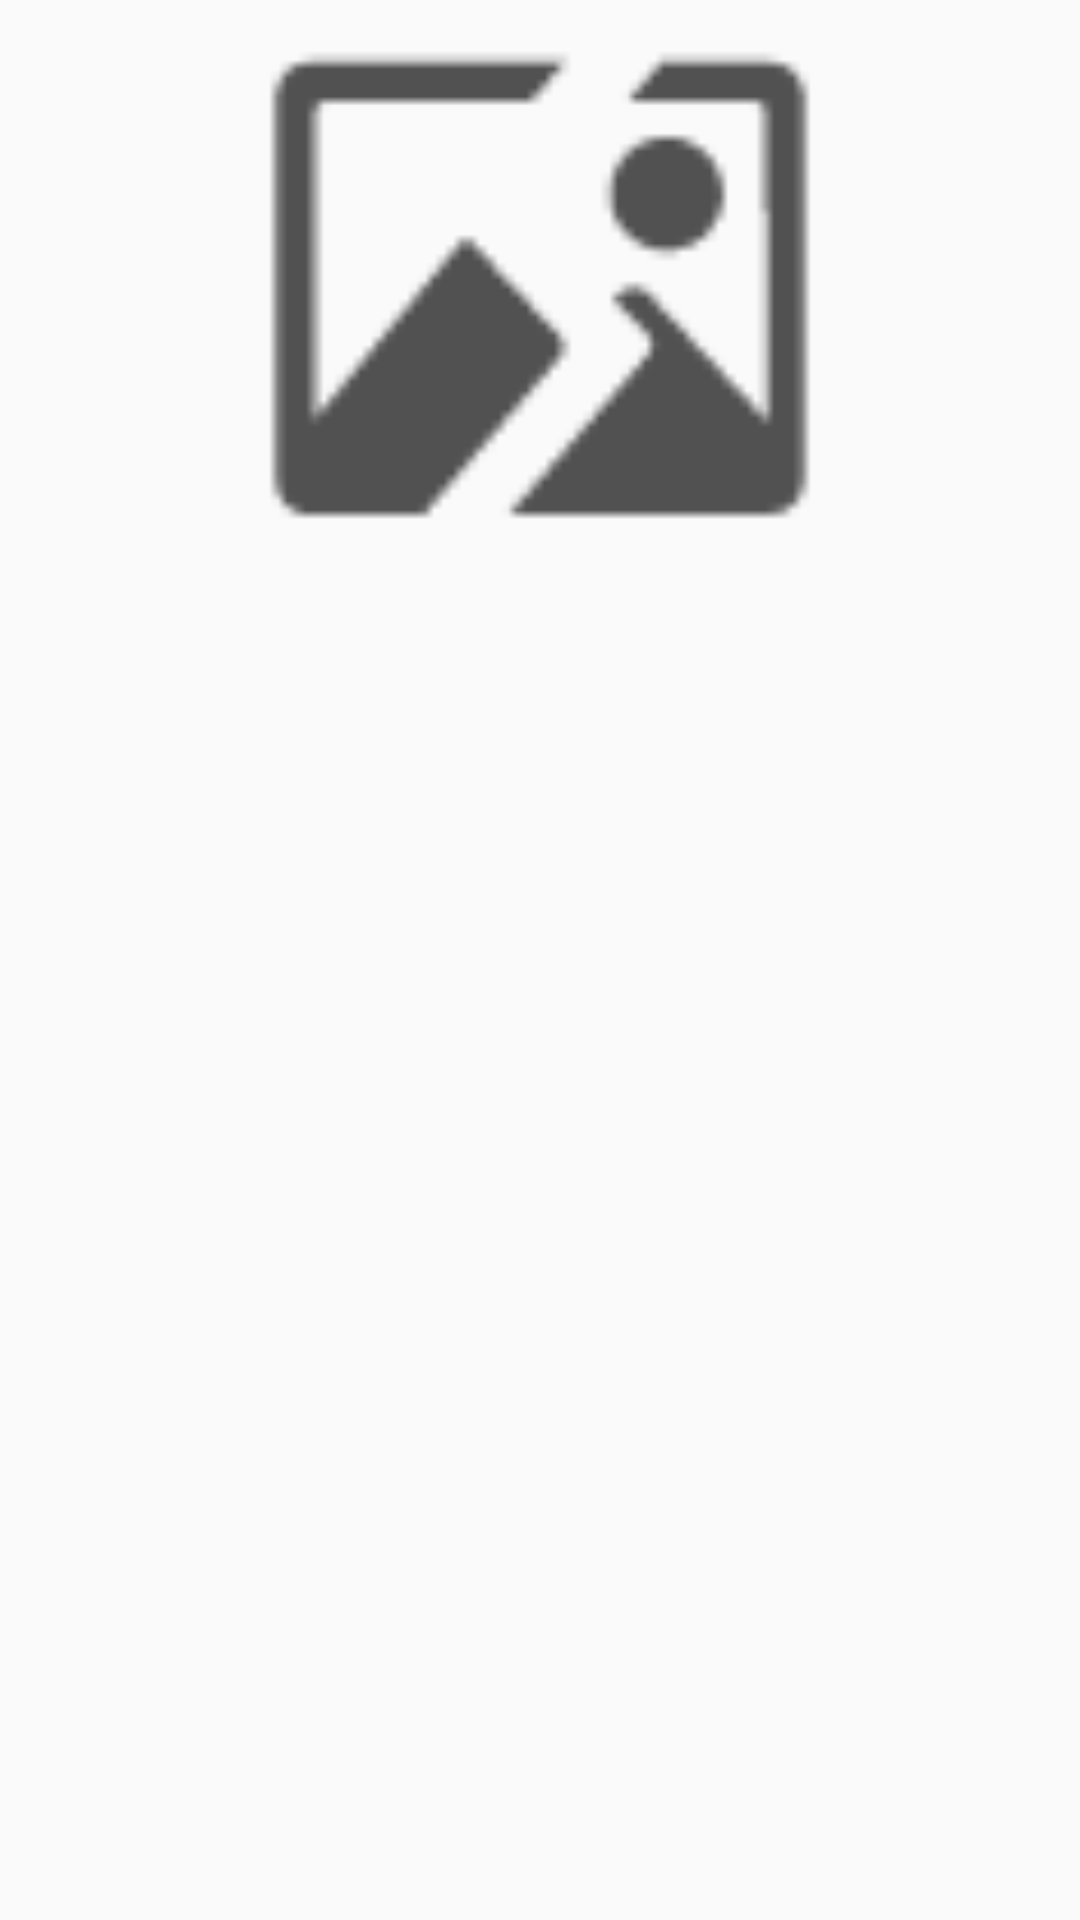

Here is an Android app screen rendered from its layout file. Give the layout XML and the strings, colors and styles it references.
<!-- AndroidManifest.xml: application theme AppTheme -->
<!-- res/layout/testing_question_layout.xml -->
<?xml version="1.0" encoding="utf-8"?>
<RelativeLayout
    xmlns:android="http://schemas.android.com/apk/res/android"
    android:layout_width="match_parent"
    android:layout_height="match_parent">

    <ImageView
        android:id="@+id/ivPic"
        android:layout_width="match_parent"
        android:layout_height="196dp"
        android:layout_centerHorizontal="true"
        android:layout_marginBottom="20dp"
        android:src="@drawable/loading_failed"/>

    <TextView
        android:layout_marginTop="20dp"
        android:id="@+id/tvId"
        android:layout_width="wrap_content"
        android:layout_height="wrap_content"
        android:layout_below="@id/ivPic"
        android:layout_marginLeft="10dp"
        android:textSize="16sp"/>

    <TextView
        android:layout_marginTop="20dp"
        android:id="@+id/tvQuestion"
        android:layout_width="wrap_content"
        android:layout_height="wrap_content"
        android:layout_below="@id/ivPic"
        android:layout_toRightOf="@id/tvId"
        android:textSize="18sp"/>


    <LinearLayout
        android:layout_marginTop="20dp"
        android:id="@+id/rgItems"
        android:layout_width="match_parent"
        android:layout_height="wrap_content"
        android:layout_below="@id/tvQuestion"
        android:orientation="vertical"
        android:padding="10dp">

        <TextView
            android:id="@+id/tvItem1"
            android:layout_width="wrap_content"
            android:layout_height="wrap_content"
            android:layout_marginLeft="10dp"
            android:layout_marginTop="5dp"
            android:textSize="18sp"/>

        <TextView
            android:id="@+id/tvItem2"
            android:layout_width="wrap_content"
            android:layout_height="wrap_content"
            android:layout_marginLeft="10dp"
            android:layout_marginTop="5dp"
            android:textSize="18sp"/>

        <TextView
            android:id="@+id/tvItem3"
            android:layout_width="wrap_content"
            android:layout_height="wrap_content"
            android:layout_marginLeft="10dp"
            android:layout_marginTop="5dp"
            android:textSize="18sp"/>

        <TextView
            android:id="@+id/tvItem4"
            android:layout_width="wrap_content"
            android:layout_height="wrap_content"
            android:layout_marginLeft="10dp"
            android:layout_marginTop="5dp"
            android:textSize="18sp"/>


    </LinearLayout>

    <TextView
        android:id="@+id/tvAnswer"
        android:layout_width="wrap_content"
        android:layout_height="wrap_content"
        android:layout_below="@id/rgItems"
        android:layout_marginTop="30dp"/>

</RelativeLayout>
<!-- resources referenced by this layout -->
<resources>
  <!-- drawable loading_failed: png bitmap (drawable, 1089 bytes) -->
  <style name="AppTheme" parent="Theme.AppCompat.Light.DarkActionBar">
          
          <item name="colorPrimary">@color/colorPrimary</item>
          <item name="colorPrimaryDark">@color/colorPrimaryDark</item>
          <item name="colorAccent">@color/colorAccent</item>
      </style>
  <color name="colorPrimary">#E0572A</color>
  <color name="colorPrimaryDark">#303F9F</color>
  <color name="colorAccent">#FF4081</color>
</resources>
